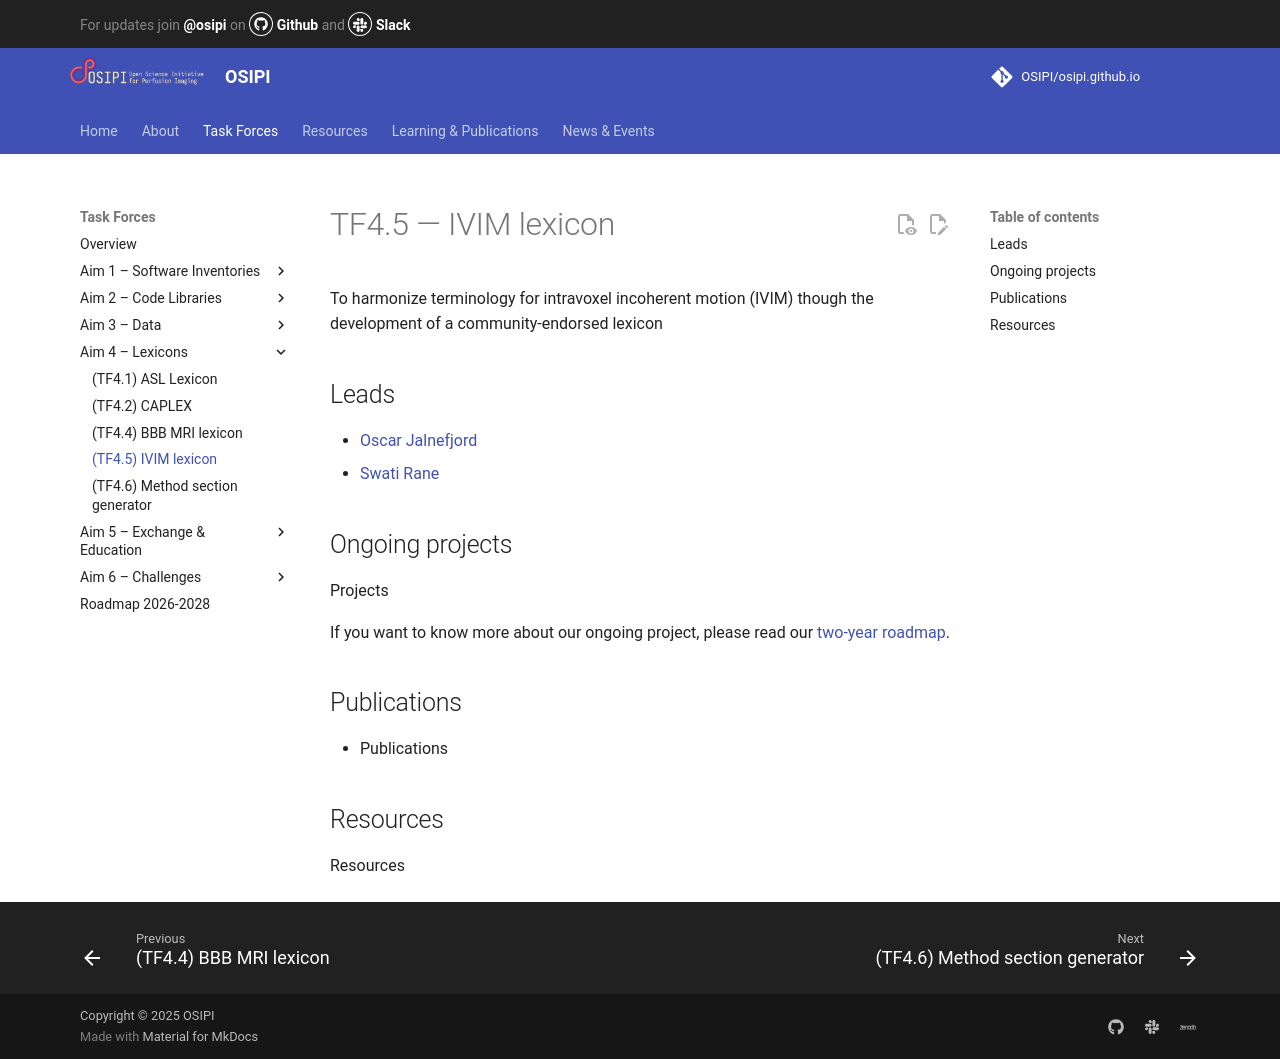

repository: OSIPI/osipi.github.io · page: tf/tf4-5/index.html · generator: mkdocs

# TF4.5 — IVIM lexicon

To harmonize terminology for intravoxel incoherent motion (IVIM) though the development of a community-endorsed lexicon 

## Leads

- [Oscar Jalnefjord](mailto:oscar.jalnefjord@gu.se)
- [Swati Rane](mailto:slevendovszky@kumc.edu)

## Ongoing projects

Projects

If you want to know more about our ongoing project, please read our [two-year roadmap](https://docs.google.com/document/d/1w2JlVK3hP5dgXMcrK8da5z94ivsK8Or__NU9qUR6WRk/edit?tab=t.0#heading=h.wz5gqvyifnym).

## Publications

- Publications

## Resources

Resources
